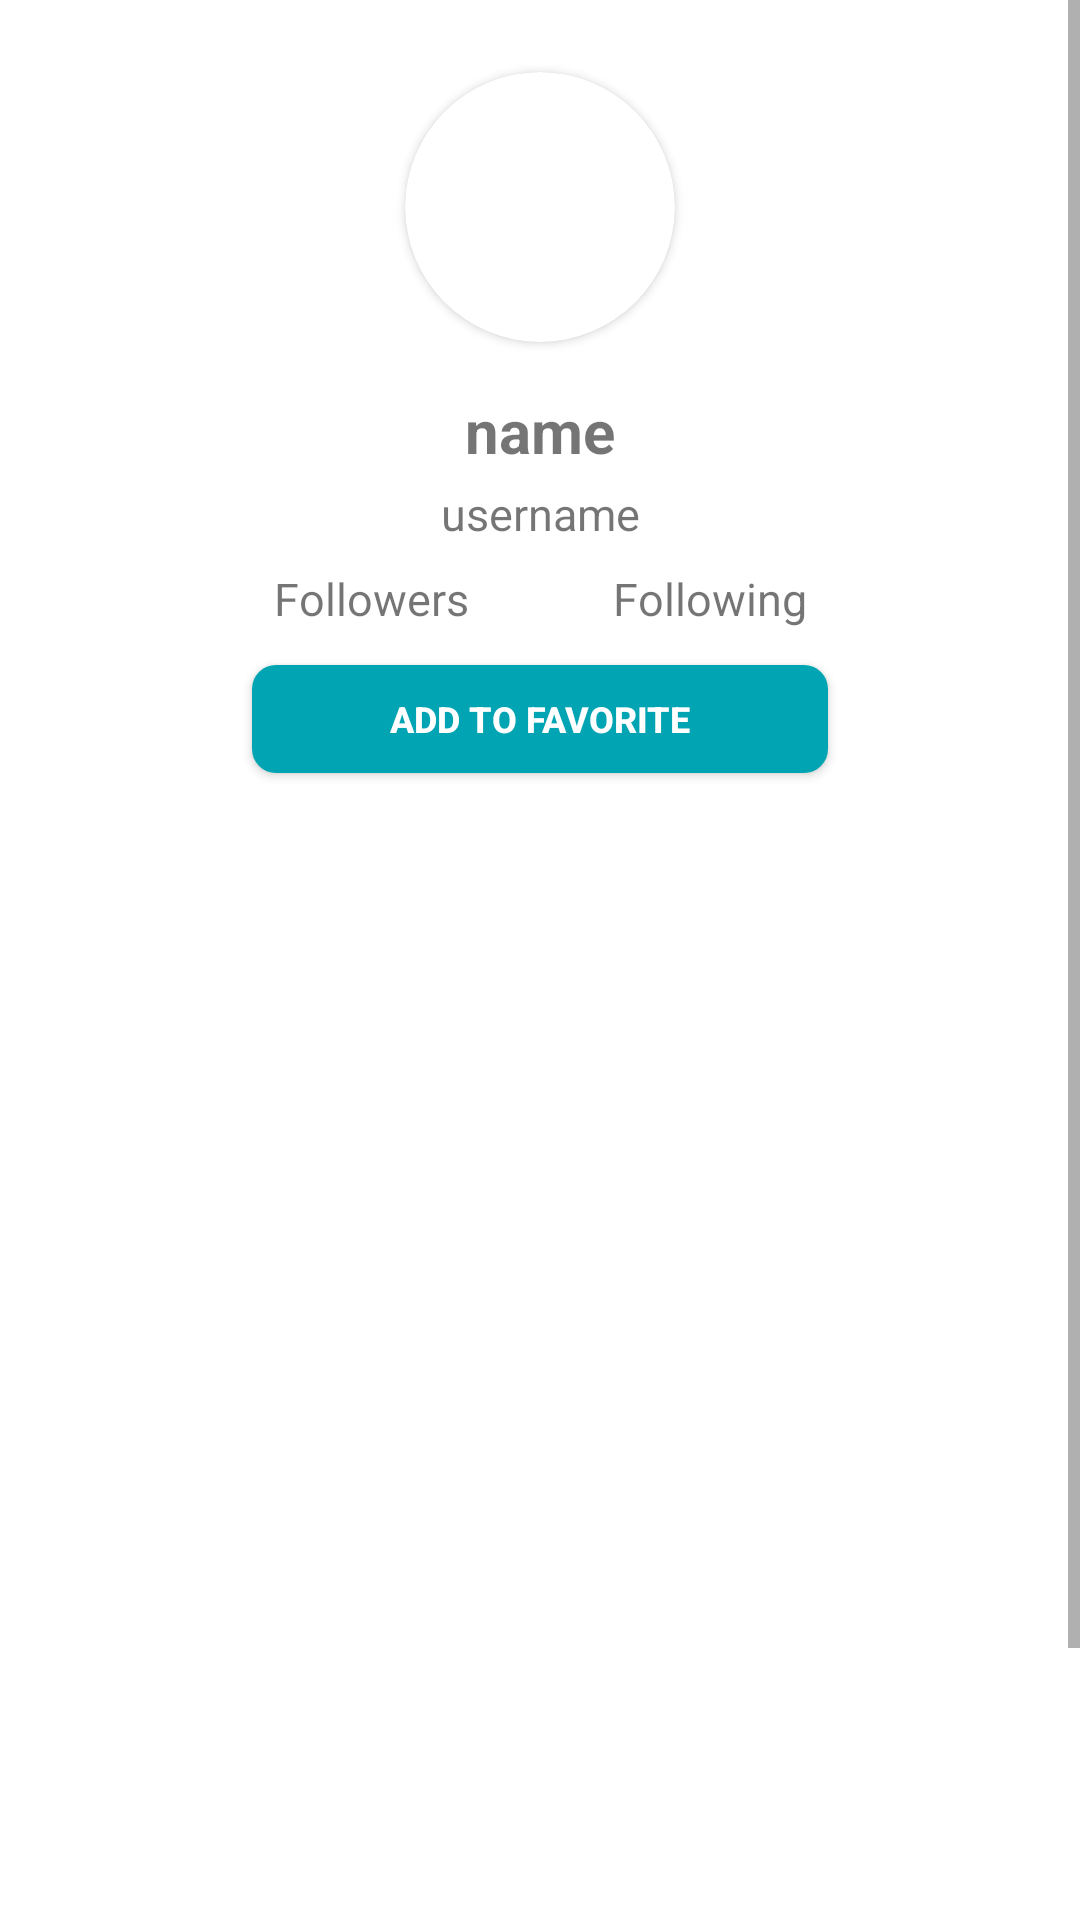

Layout XML and referenced resources for this Android screen:
<!-- AndroidManifest.xml: application theme Theme.GithubProfile -->
<!-- res/layout/activity_detail.xml -->
<?xml version="1.0" encoding="utf-8"?>
<ScrollView
    xmlns:android="http://schemas.android.com/apk/res/android"
    xmlns:app="http://schemas.android.com/apk/res-auto"
    xmlns:tools="http://schemas.android.com/tools"
    android:layout_width="match_parent"
    android:layout_height="match_parent"
    tools:context=".detailactivity.DetailActivity">

    <androidx.constraintlayout.widget.ConstraintLayout
        android:layout_width="match_parent"
        android:layout_height="wrap_content">

        <androidx.cardview.widget.CardView
            android:id="@+id/cd_image"
            android:layout_width="90dp"
            android:layout_height="90dp"
            android:layout_marginTop="24dp"
            android:focusable="true"
            android:focusableInTouchMode="true"
            app:cardCornerRadius="45dp"
            app:layout_constraintEnd_toEndOf="parent"
            app:layout_constraintStart_toStartOf="parent"
            app:layout_constraintTop_toTopOf="parent">

            <ImageView
                android:id="@+id/iv_picture_detail"
                android:layout_width="90dp"
                android:layout_height="90dp"
                android:scaleType="centerCrop"
                android:src="@drawable/ic_launcher_background"
                app:layout_constraintBottom_toBottomOf="parent"
                app:layout_constraintStart_toStartOf="parent"
                app:layout_constraintTop_toTopOf="parent"
                android:contentDescription="@string/user_picture"/>

        </androidx.cardview.widget.CardView>

        <TextView
            android:id="@+id/tv_name_detail"
            android:layout_width="wrap_content"
            android:layout_height="wrap_content"
            android:layout_marginTop="16dp"
            android:text="@string/name"
            android:textSize="20sp"
            android:textStyle="bold"
            app:layout_constraintEnd_toEndOf="parent"
            app:layout_constraintStart_toStartOf="parent"
            app:layout_constraintTop_toBottomOf="@+id/cd_image" />

        <TextView
            android:id="@+id/tv_username_detail"
            android:layout_width="wrap_content"
            android:layout_height="wrap_content"
            android:layout_marginTop="4dp"
            android:text="@string/username"
            android:textSize="15sp"
            app:layout_constraintEnd_toEndOf="parent"
            app:layout_constraintStart_toStartOf="parent"
            app:layout_constraintTop_toBottomOf="@+id/tv_name_detail" />

        <LinearLayout
            android:id="@+id/top_linear_layout"
            android:layout_width="wrap_content"
            android:layout_height="wrap_content"
            android:layout_margin="8dp"
            android:orientation="horizontal"
            app:layout_constraintEnd_toEndOf="parent"
            app:layout_constraintStart_toStartOf="parent"
            app:layout_constraintTop_toBottomOf="@+id/tv_username_detail">

            <TextView
                android:id="@+id/tv_followers_detail"
                android:layout_width="wrap_content"
                android:layout_height="wrap_content"
                android:layout_marginEnd="24dp"
                android:text="@string/followers"
                android:textSize="15sp"
                android:layout_gravity="center_vertical"/>

            <TextView
                android:id="@+id/tv_following_detail"
                android:layout_width="wrap_content"
                android:layout_height="wrap_content"
                android:layout_marginStart="24dp"
                android:text="@string/following"
                android:textSize="15sp"
                android:layout_gravity="center_vertical"/>

        </LinearLayout>

        <ToggleButton
            android:id="@+id/tb_favorite"
            android:layout_width="192dp"
            android:layout_height="36dp"
            android:layout_marginTop="12dp"
            android:background="@drawable/tb_favorites"
            android:focusable="false"
            android:focusableInTouchMode="false"
            android:gravity="center"
            android:textColor="@color/white"
            android:textOff="@string/add_to_favorite"
            android:textOn="@string/added_to_favorite"
            android:textSize="12sp"
            android:textStyle="bold"
            app:layout_constraintEnd_toEndOf="parent"
            app:layout_constraintStart_toStartOf="parent"
            app:layout_constraintTop_toBottomOf="@+id/top_linear_layout"
            tools:ignore="TouchTargetSizeCheck" />

        <LinearLayout
            android:id="@+id/bottom_linear_layout"
            android:layout_width="match_parent"
            android:layout_height="match_parent"
            android:layout_marginTop="8dp"
            android:orientation="vertical"
            app:layout_constraintBottom_toBottomOf="parent"
            app:layout_constraintTop_toBottomOf="@+id/tb_favorite">

            <com.google.android.material.tabs.TabLayout
                android:id="@+id/tab_layout"
                android:layout_width="match_parent"
                android:layout_height="wrap_content"
                android:layout_marginBottom="12dp"
                android:contentDescription="@string/tab_layout"/>

            <androidx.viewpager.widget.ViewPager
                android:id="@+id/view_pager"
                android:layout_width="match_parent"
                android:layout_height="420dp"
                android:contentDescription="@string/view_pager"/>

        </LinearLayout>

        <ProgressBar
            android:id="@+id/progressBar"
            style="?android:attr/progressBarStyle"
            android:layout_width="wrap_content"
            android:layout_height="wrap_content"
            android:visibility="gone"
            app:layout_constraintBottom_toTopOf="@id/bottom_linear_layout"
            app:layout_constraintEnd_toEndOf="parent"
            app:layout_constraintStart_toStartOf="parent"
            app:layout_constraintTop_toTopOf="parent" />

    </androidx.constraintlayout.widget.ConstraintLayout>
</ScrollView>
<!-- resources referenced by this layout -->
<resources>
  <color name="white">#FFFFFFFF</color>
  <!-- drawable tb_favorites (drawable) -->
  <?xml version="1.0" encoding="utf-8"?>
  <selector xmlns:android="http://schemas.android.com/apk/res/android">
      <item android:drawable="@drawable/tb_favorite_on"
          android:state_checked="true" />
      <item android:drawable="@drawable/tb_favorite_off"
          android:state_checked="false"
          />
  </selector>
  <string name="add_to_favorite">add to favorite</string>
  <string name="added_to_favorite">added to favorite</string>
  <string name="followers">Followers</string>
  <string name="following">Following</string>
  <string name="name">name</string>
  <string name="tab_layout">tab layout</string>
  <string name="user_picture">user picture</string>
  <string name="username">username</string>
  <string name="view_pager">view pager</string>
  <style name="Theme.GithubProfile" parent="Theme.MaterialComponents.DayNight.DarkActionBar">
          
          <item name="colorPrimary">@color/aqua_500</item>
          <item name="colorPrimaryVariant">@color/aqua_700</item>
          <item name="colorOnPrimary">@color/white</item>
          
          <item name="colorSecondary">#03AF9B</item>
          <item name="colorSecondaryVariant">#01634F</item>
          <item name="colorOnSecondary">@color/black</item>
          
          <item name="android:statusBarColor">?attr/colorPrimaryVariant</item>
          
      </style>
  <!-- drawable tb_favorite_on (drawable) -->
  <?xml version="1.0" encoding="utf-8"?>
  <shape xmlns:android="http://schemas.android.com/apk/res/android"
      android:shape="rectangle">
  
      <corners
          android:radius="8dp" />
  
      <solid
          android:color="#00727C" />
  </shape>
  <!-- drawable tb_favorite_off (drawable) -->
  <?xml version="1.0" encoding="utf-8"?>
  <shape xmlns:android="http://schemas.android.com/apk/res/android"
      android:shape="rectangle">
  
      <corners
          android:radius="8dp" />
  
      <solid
          android:color="#00A4B3" />
  </shape>
  <color name="aqua_500">#00B9BF</color>
  <color name="aqua_700">#00A4B3</color>
  <color name="black">#FF000000</color>
</resources>
